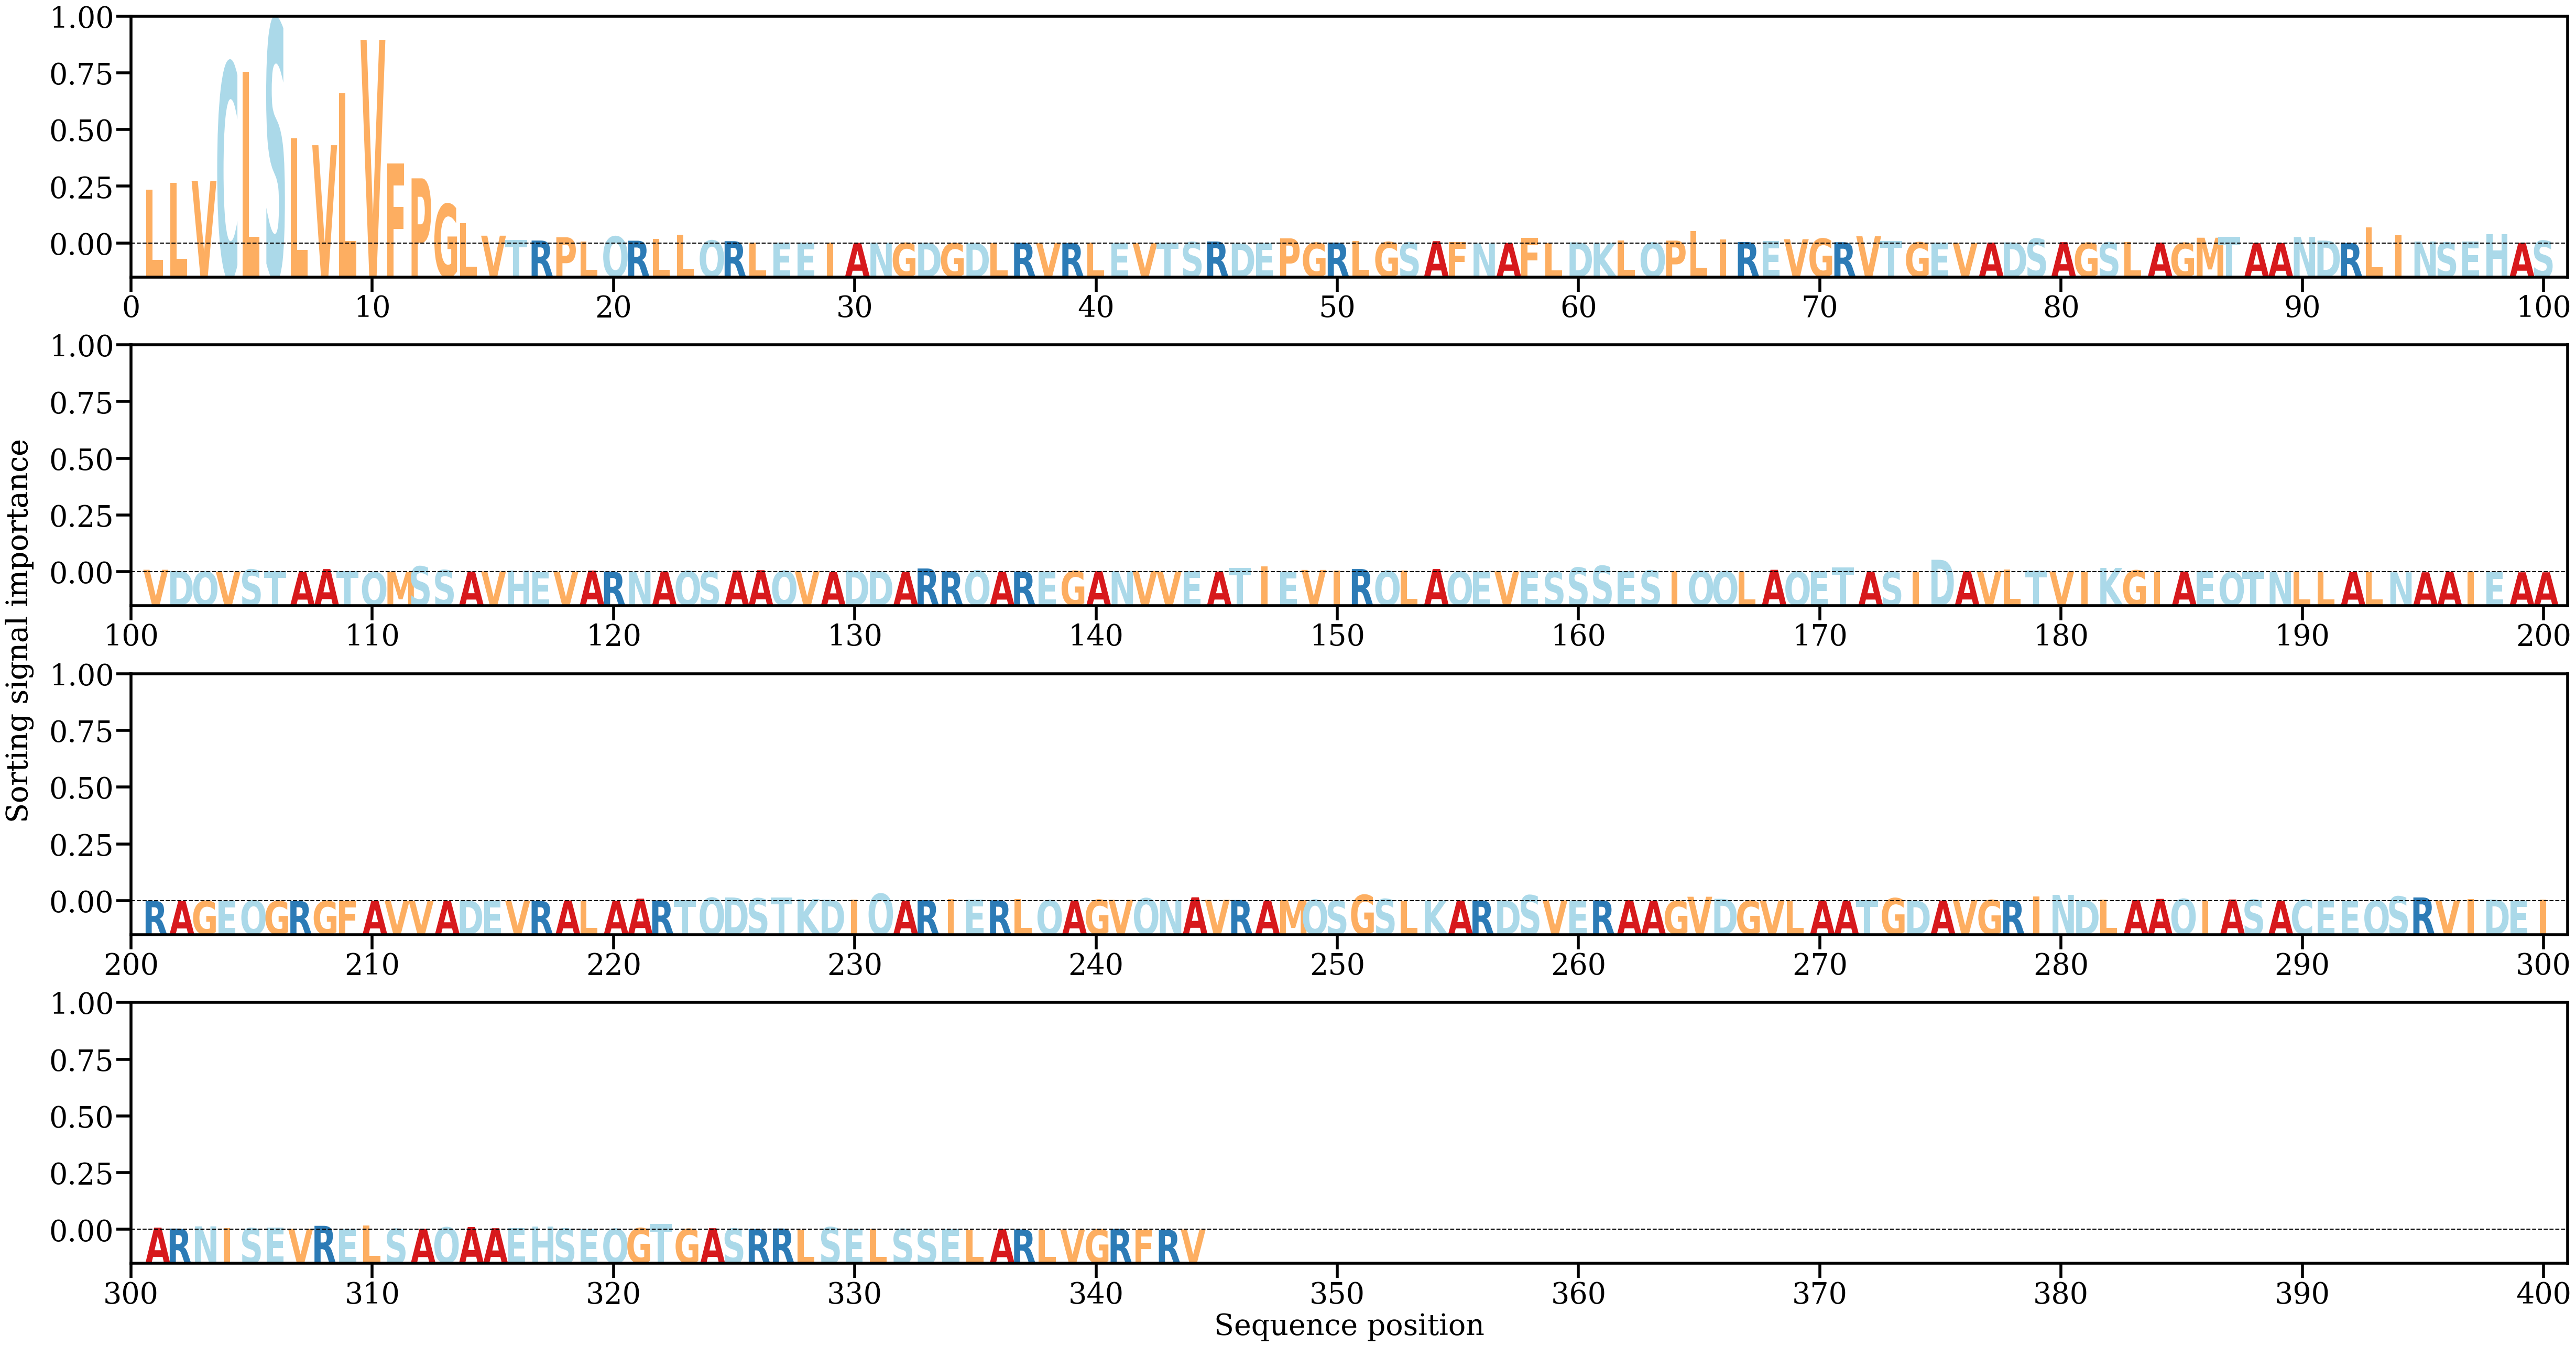

Values plotted in this chart, from the file beside it:
AA, Alpha
L, [0.0259376]
L, [0.02924525]
V, [0.0301087]
C, [0.08668764]
L, [0.08253948]
S, [0.10727882]
L, [0.05053271]
V, [0.04721027]
L, [0.07211207]
V, [0.09780151]
F, [0.03837931]
P, [0.03128616]
G, [0.01891495]
L, [0.0097924]
V, [0.00373925]
T, [0.00171709]
R, [0.00140789]
P, [0.00297497]
L, [0.00102857]
Q, [0.00338971]
R, [0.00132606]
L, [0.00210748]
L, [0.00418283]
Q, [0.00144759]
R, [0.00110577]
L, [0.00045549]
E, [0.00038032]
E, [0.00050295]
I, [0.00053591]
A, [0.00032717]
N, [0.0003413]
G, [0.00022748]
D, [0.000352]
G, [7.1857066e-05]
D, [0.00016889]
L, [7.8224475e-05]
R, [0.00036478]
V, [0.00022969]
R, [0.00021524]
L, [0.00044975]
E, [0.00028818]
V, [0.00015432]
T, [0.00053765]
S, [0.00066427]
R, [0.00095586]
D, [4.545677e-05]
E, [6.442109e-05]
P, [0.00246828]
G, [0.00033025]
R, [0.00044913]
L, [0.00126376]
G, [0.00068716]
S, [0.00047494]
A, [0.00111054]
F, [0.00062918]
N, [6.643435e-05]
A, [0.00026634]
F, [0.00272134]
L, [0.00014671]
D, [0.00052759]
... 284 more rows
